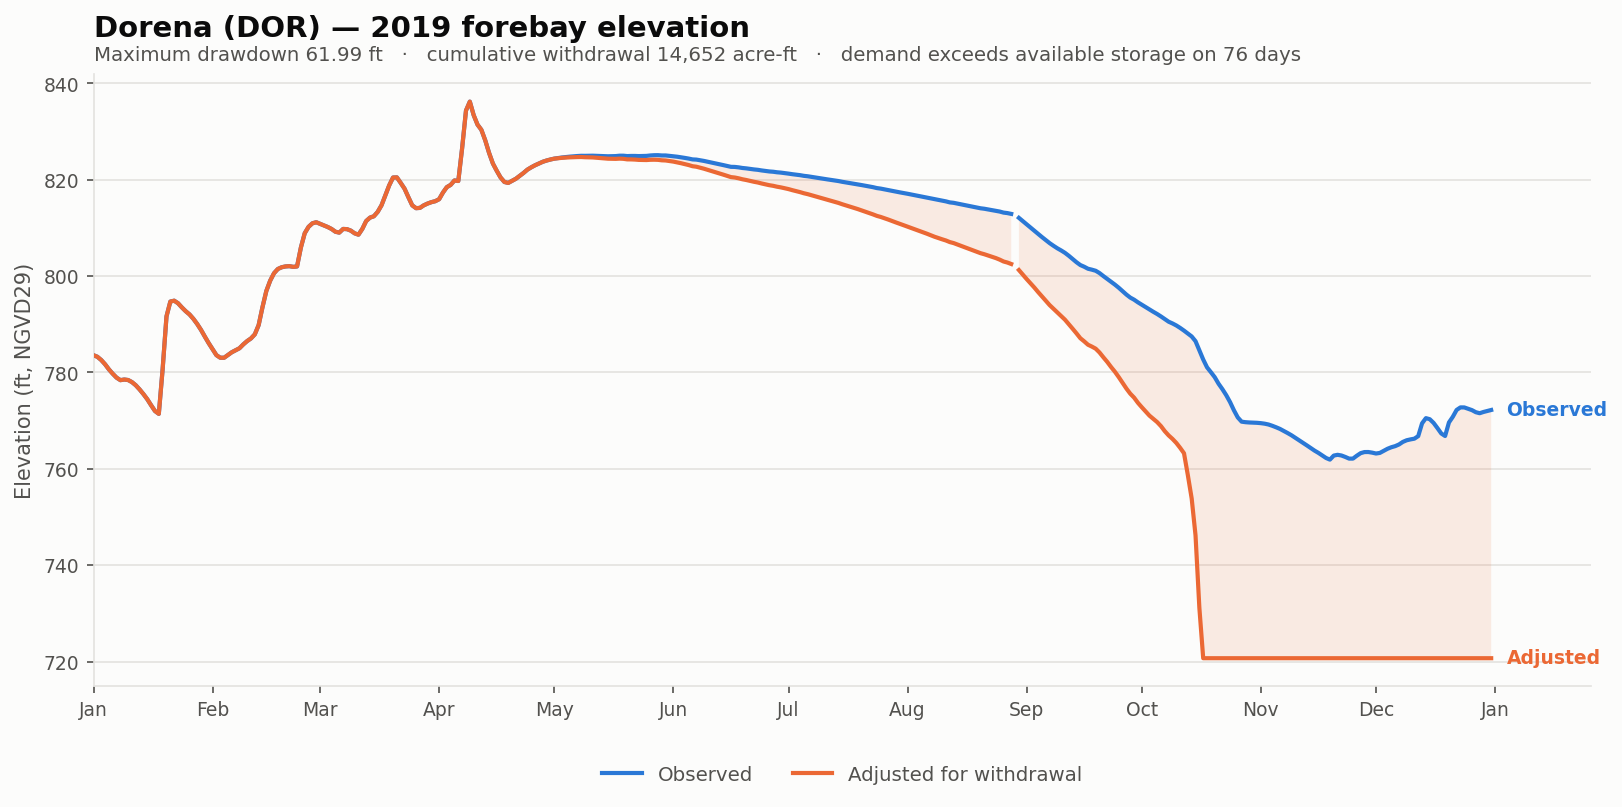

The data file committed next to this chart (first rows):
date, elev_observed_ft, elev_adjusted_ft, storage_observed_af, storage_adjusted_af, demand_cfs, cumulative_withdrawal_af, elev_change_ft, at_rating_floor
2019-01-01, 783.6, 783.6, 14899, 14899, 0.0, 0.0, 0.0, False
2019-01-02, 783.2, 783.2, 14675, 14675, 0.0, 0.0, 0.0, False
2019-01-03, 782.6, 782.6, 14206, 14206, 0.0, 0.0, 0.0, False
2019-01-04, 781.7, 781.7, 13620, 13620, 0.0, 0.0, 0.0, False
2019-01-05, 780.6, 780.6, 12948, 12948, 0.0, 0.0, 0.0, False
2019-01-06, 779.7, 779.7, 12338, 12338, 0.0, 0.0, 0.0, False
2019-01-07, 778.9, 778.9, 11852, 11852, 0.0, 0.0, 0.0, False
2019-01-08, 778.4, 778.4, 11540, 11540, 0.0, 0.0, 0.0, False
2019-01-09, 778.5, 778.5, 11618, 11618, 0.0, 0.0, 0.0, False
2019-01-10, 778.4, 778.4, 11558, 11558, 0.0, 0.0, 0.0, False
2019-01-11, 778.0, 778.0, 11300, 11300, 0.0, 0.0, 0.0, False
2019-01-12, 777.3, 777.3, 10904, 10904, 0.0, 0.0, 0.0, False
2019-01-13, 776.5, 776.5, 10382, 10382, 0.0, 0.0, 0.0, False
2019-01-14, 775.5, 775.5, 9800, 9800, 0.0, 0.0, 0.0, False
2019-01-15, 774.4, 774.4, 9220, 9220, 0.0, 0.0, 0.0, False
2019-01-16, 773.2, 773.2, 8514, 8514, 0.0, 0.0, 0.0, False
2019-01-17, 772.0, 772.0, 7900, 7900, 0.0, 0.0, 0.0, False
2019-01-18, 771.4, 771.4, 7605, 7605, 0.0, 0.0, 0.0, False
2019-01-19, 780.8, 780.8, 13025, 13025, 0.0, 0.0, 0.0, False
2019-01-20, 791.6, 791.6, 20904, 20904, 0.0, 0.0, 0.0, False
2019-01-21, 794.7, 794.7, 23539, 23539, 0.0, 0.0, 0.0, False
2019-01-22, 794.9, 794.9, 23701, 23701, 0.0, 0.0, 0.0, False
2019-01-23, 794.4, 794.4, 23233, 23233, 0.0, 0.0, 0.0, False
2019-01-24, 793.5, 793.5, 22450, 22450, 0.0, 0.0, 0.0, False
2019-01-25, 792.7, 792.7, 21768, 21768, 0.0, 0.0, 0.0, False
2019-01-26, 792, 792, 21232, 21232, 0.0, 0.0, 0.0, False
2019-01-27, 791.1, 791.1, 20504, 20504, 0.0, 0.0, 0.0, False
2019-01-28, 790, 790, 19640, 19640, 0.0, 0.0, 0.0, False
2019-01-29, 788.8, 788.8, 18656, 18656, 0.0, 0.0, 0.0, False
2019-01-30, 787.4, 787.4, 17594, 17594, 0.0, 0.0, 0.0, False
2019-01-31, 786.1, 786.1, 16649, 16649, 0.0, 0.0, 0.0, False
2019-02-01, 784.8, 784.8, 15781, 15781, 0.0, 0.0, 0.0, False
2019-02-02, 783.6, 783.6, 14913, 14913, 0.0, 0.0, 0.0, False
2019-02-03, 783.1, 783.1, 14542, 14542, 0.0, 0.0, 0.0, False
2019-02-04, 783, 783, 14535, 14535, 0.0, 0.0, 0.0, False
2019-02-05, 783.6, 783.6, 14927, 14927, 0.0, 0.0, 0.0, False
2019-02-06, 784.2, 784.2, 15333, 15333, 0.0, 0.0, 0.0, False
2019-02-07, 784.6, 784.6, 15620, 15620, 0.0, 0.0, 0.0, False
2019-02-08, 785, 785, 15914, 15914, 0.0, 0.0, 0.0, False
2019-02-09, 785.8, 785.8, 16474, 16474, 0.0, 0.0, 0.0, False
2019-02-10, 786.5, 786.5, 16957, 16957, 0.0, 0.0, 0.0, False
2019-02-11, 787.1, 787.1, 17342, 17342, 0.0, 0.0, 0.0, False
2019-02-12, 787.9, 787.9, 17937, 17937, 0.0, 0.0, 0.0, False
2019-02-13, 789.8, 789.8, 19464, 19464, 0.0, 0.0, 0.0, False
2019-02-14, 793.5, 793.5, 22495, 22495, 0.0, 0.0, 0.0, False
2019-02-15, 796.9, 796.9, 25510, 25510, 0.0, 0.0, 0.0, False
2019-02-16, 799, 799, 27540, 27540, 0.0, 0.0, 0.0, False
2019-02-17, 800.6, 800.6, 29090, 29090, 0.0, 0.0, 0.0, False
2019-02-18, 801.5, 801.5, 29970, 29970, 0.0, 0.0, 0.0, False
2019-02-19, 801.8, 801.8, 30330, 30330, 0.0, 0.0, 0.0, False
2019-02-20, 802.0, 802.0, 30500, 30500, 0.0, 0.0, 0.0, False
2019-02-21, 802.1, 802.1, 30566, 30566, 0.0, 0.0, 0.0, False
2019-02-22, 801.9, 801.9, 30410, 30410, 0.0, 0.0, 0.0, False
2019-02-23, 802.0, 802.0, 30500, 30500, 0.0, 0.0, 0.0, False
2019-02-24, 805.9, 805.9, 34712, 34712, 0.0, 0.0, 0.0, False
2019-02-25, 808.9, 808.9, 38079, 38079, 0.0, 0.0, 0.0, False
2019-02-26, 810.2, 810.2, 39664, 39664, 0.0, 0.0, 0.0, False
2019-02-27, 811, 811, 40540, 40540, 0.0, 0.0, 0.0, False
2019-02-28, 811.2, 811.2, 40804, 40804, 0.0, 0.0, 0.0, False
2019-03-01, 810.8, 810.8, 40396, 40396, 0.0, 0.0, 0.0, False
... 305 more rows
